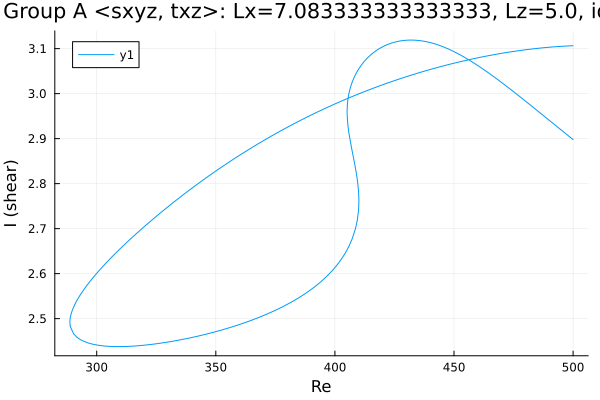

The data file committed next to this chart (first rows):
Re, shear
500.0, 3.106
498.8, 3.106
497.4, 3.106
496, 3.105
494.6, 3.105
493.2, 3.104
491.7, 3.104
490.3, 3.103
488.9, 3.103
487.5, 3.102
486.1, 3.101
484.7, 3.1
483.3, 3.099
481.8, 3.099
480.4, 3.098
479, 3.097
477.6, 3.096
476.2, 3.095
474.8, 3.094
473.4, 3.092
471.9, 3.091
470.5, 3.09
469.1, 3.089
467.7, 3.087
466.3, 3.086
464.9, 3.085
463.5, 3.083
462, 3.082
460.6, 3.08
459.2, 3.079
457.8, 3.077
456.4, 3.075
455, 3.074
453.6, 3.072
452.1, 3.07
450.7, 3.069
449.3, 3.067
447.9, 3.065
446.5, 3.063
445.1, 3.061
443.7, 3.059
442.2, 3.057
440.8, 3.055
439.4, 3.053
438, 3.051
436.6, 3.048
435.2, 3.046
433.8, 3.044
432.3, 3.042
430.9, 3.039
429.5, 3.037
428.1, 3.034
426.7, 3.032
425.3, 3.029
423.9, 3.027
422.4, 3.024
421, 3.022
419.6, 3.019
418.2, 3.016
416.8, 3.013
... 412 more rows
